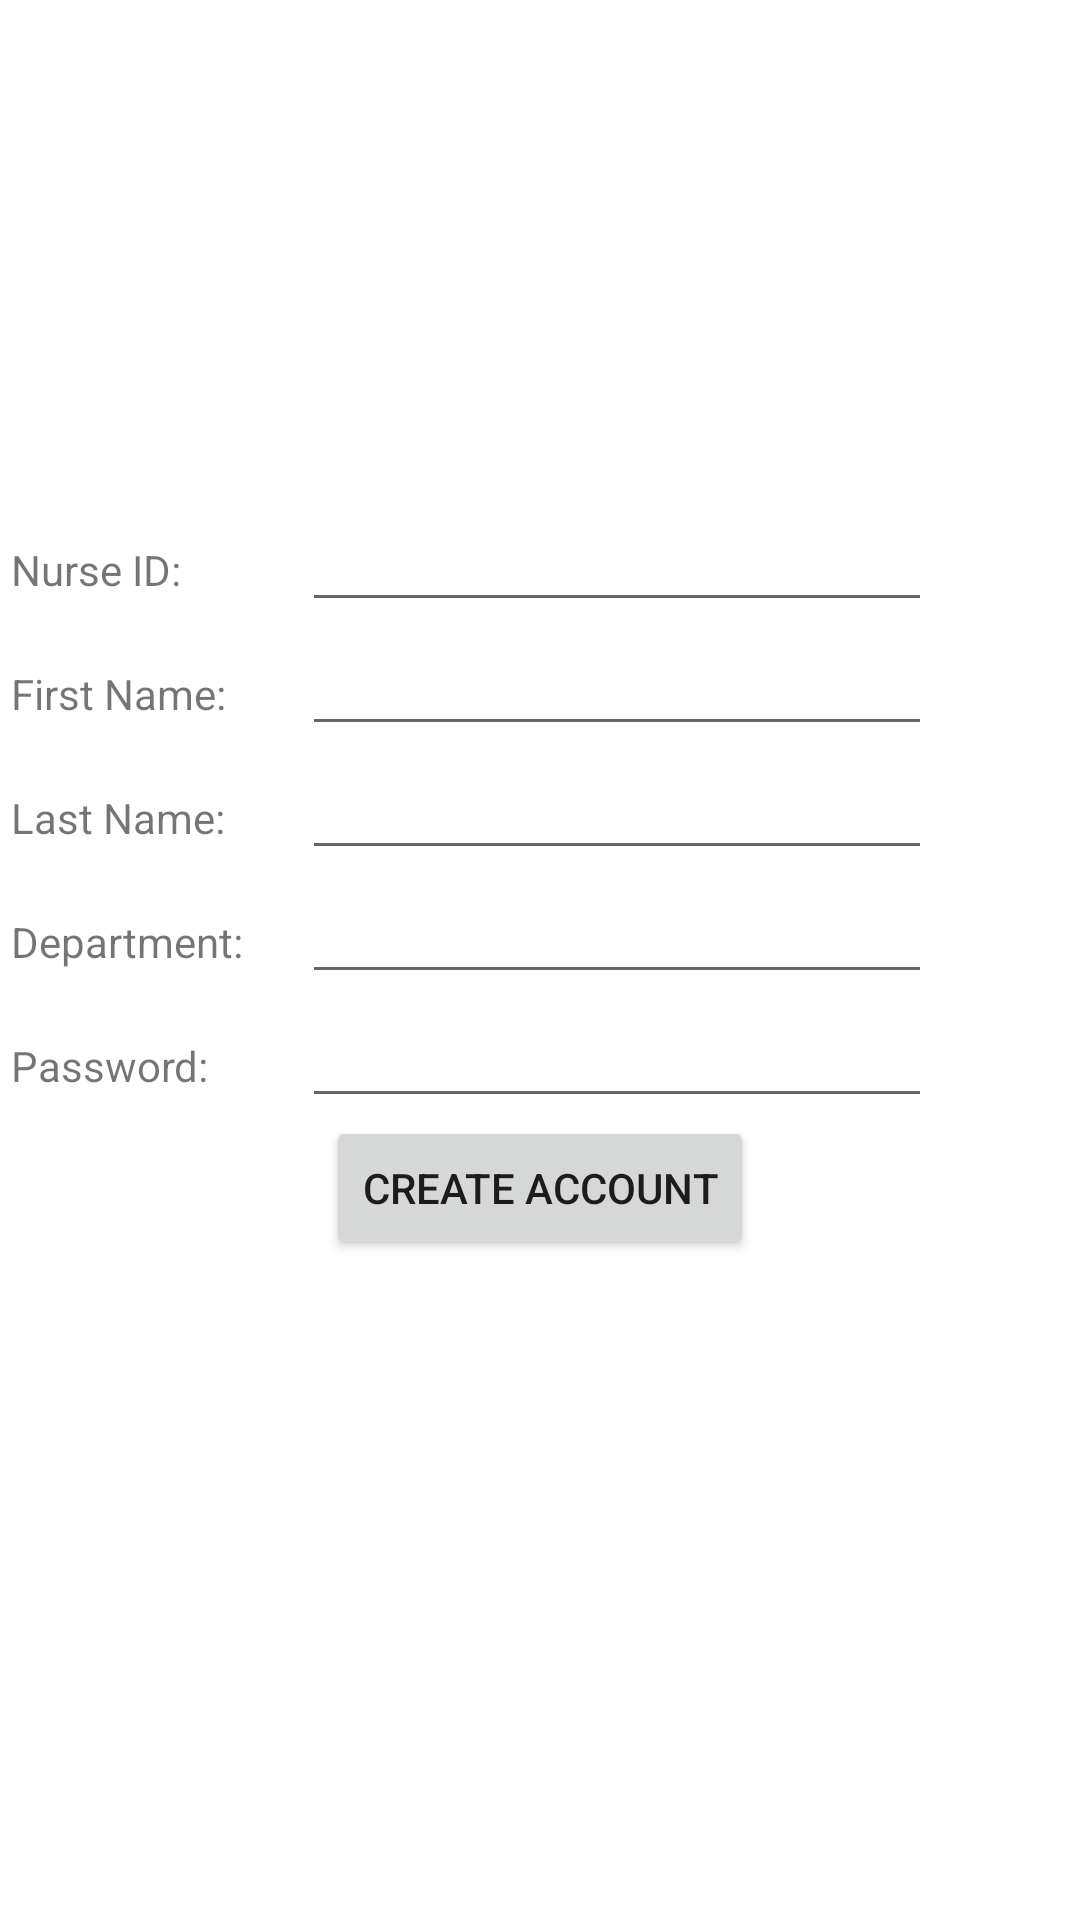

Produce the Android XML layout that renders to this screen, including the resource entries it uses.
<!-- AndroidManifest.xml: application theme Theme.CathyDa_COMP304Lab3_Exercise1 -->
<!-- res/layout/fragment_new_nurse.xml -->
<?xml version="1.0" encoding="utf-8"?>
<androidx.constraintlayout.widget.ConstraintLayout xmlns:android="http://schemas.android.com/apk/res/android"
    xmlns:app="http://schemas.android.com/apk/res-auto"
    xmlns:tools="http://schemas.android.com/tools"
    android:id="@+id/main"
    android:layout_width="match_parent"
    android:layout_height="match_parent"
    tools:context=".NewNurseFragment">

    <TableLayout
        android:id="@+id/tableLayout4"
        android:layout_width="353dp"
        android:layout_height="245dp"
        android:layout_marginTop="205dp"
        app:layout_constraintBottom_toTopOf="@+id/btnCreateNurse"
        app:layout_constraintEnd_toEndOf="parent"
        app:layout_constraintStart_toStartOf="parent"
        app:layout_constraintTop_toTopOf="parent">

        <TableRow
            android:id="@+id/rowNurseID"
            android:layout_width="match_parent"
            android:layout_height="match_parent">

            <TextView
                android:id="@+id/txtNurseID"
                android:layout_width="97dp"
                android:layout_height="wrap_content"
                android:text="@string/nurse_id_text" />

            <EditText
                android:id="@+id/txtInputNurseID"
                android:layout_width="wrap_content"
                android:layout_height="wrap_content"
                android:ems="10"
                android:inputType="text" />
        </TableRow>

        <TableRow
            android:id="@+id/rowNewNurseFirstName"
            android:layout_width="match_parent"
            android:layout_height="match_parent">

            <TextView
                android:id="@+id/txtNewNurseFirstName"
                android:layout_width="wrap_content"
                android:layout_height="wrap_content"
                android:text="@string/first_name_text" />

            <EditText
                android:id="@+id/txtInputNewNurseFirstName"
                android:layout_width="wrap_content"
                android:layout_height="wrap_content"
                android:ems="10"
                android:inputType="text" />
        </TableRow>

        <TableRow
            android:id="@+id/rowNewNurseLastName"
            android:layout_width="match_parent"
            android:layout_height="match_parent">

            <TextView
                android:id="@+id/txtNewNurseLastName"
                android:layout_width="wrap_content"
                android:layout_height="wrap_content"
                android:text="@string/last_name_text" />

            <EditText
                android:id="@+id/txtInputNewNurseLastName"
                android:layout_width="wrap_content"
                android:layout_height="wrap_content"
                android:ems="10"
                android:inputType="text" />
        </TableRow>

        <TableRow
            android:id="@+id/rowNewNurseDepartment"
            android:layout_width="match_parent"
            android:layout_height="match_parent">

            <TextView
                android:id="@+id/txtNewNurseDepartment"
                android:layout_width="wrap_content"
                android:layout_height="wrap_content"
                android:text="@string/department_text" />

            <EditText
                android:id="@+id/txtInputNewNurseDepartment"
                android:layout_width="wrap_content"
                android:layout_height="wrap_content"
                android:ems="10"
                android:inputType="text" />
        </TableRow>

        <TableRow
            android:id="@+id/rowNewNursePassword"
            android:layout_width="match_parent"
            android:layout_height="match_parent">

            <TextView
                android:id="@+id/txtNewNursePassword"
                android:layout_width="wrap_content"
                android:layout_height="wrap_content"
                android:text="@string/password_text" />

            <EditText
                android:id="@+id/txtInputNewNursePassword"
                android:layout_width="wrap_content"
                android:layout_height="wrap_content"
                android:ems="10"
                android:inputType="textPassword" />

        </TableRow>
    </TableLayout>

    <Button
        android:id="@+id/btnCreateNurse"
        android:layout_width="wrap_content"
        android:layout_height="wrap_content"
        android:layout_marginBottom="220dp"
        android:text="@string/create_button"
        app:layout_constraintBottom_toBottomOf="parent"
        app:layout_constraintEnd_toEndOf="parent"
        app:layout_constraintStart_toStartOf="parent" />

</androidx.constraintlayout.widget.ConstraintLayout>
<!-- resources referenced by this layout -->
<resources>
  <string name="create_button">Create Account</string>
  <string name="department_text">Department:</string>
  <string name="first_name_text">First Name:</string>
  <string name="last_name_text">Last Name:</string>
  <string name="nurse_id_text">Nurse ID:</string>
  <string name="password_text">Password: </string>
  <style name="Theme.CathyDa_COMP304Lab3_Exercise1" parent="Base.Theme.CathyDa_COMP304Lab3_Exercise1" />
  <style name="Base.Theme.CathyDa_COMP304Lab3_Exercise1" parent="Theme.MaterialComponents.DayNight.DarkActionBar">
          
          
      </style>
</resources>
